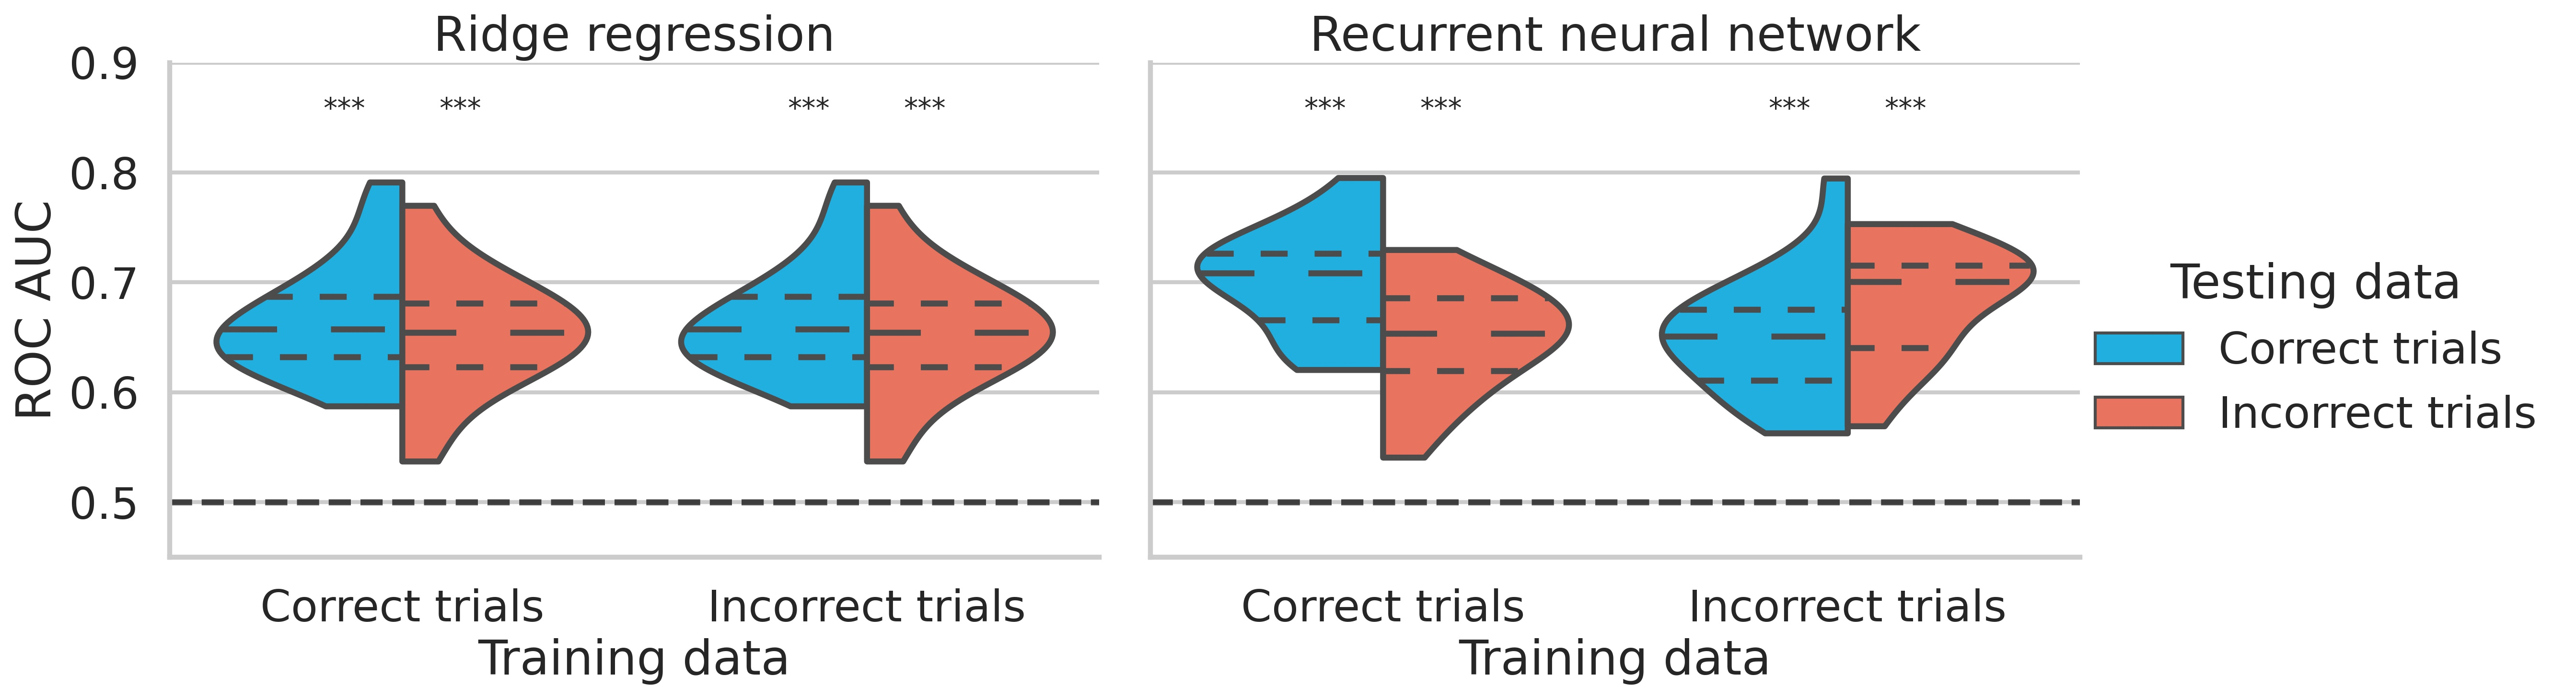

The table this chart was drawn from, first rows:
decoder, study_name, accuracy_train, accuracy_test, fold, score, n_sample, weight T-7 C-0, weight T-7 C-1, weight T-7 C-2, weight T-7 C-3, weight T-6 C-0, weight T-6 C-1, weight T-6 C-2, weight T-6 C-3, weight T-5 C-0, weight T-5 C-1, weight T-5 C-2, weight T-5 C-3, weight T-4 C-0, weight T-4 C-1, weight T-4 C-2, weight T-4 C-3, weight T-3 C-0
RNN, data_Bang_2019_Exp1, Correct trials, Correct trials, 5.5, 0.7953, 4409, , , , , , , , , , , , , , , , , 
RNN, data_Bang_2019_Exp1, Correct trials, Incorrect trials, 5.5, 0.709, 772.8, , , , , , , , , , , , , , , , , 
RNN, data_Bang_2019_Exp1, Incorrect trials, Correct trials, 5.5, 0.7948, 2756, , , , , , , , , , , , , , , , , 
RNN, data_Bang_2019_Exp1, Incorrect trials, Incorrect trials, 5.5, 0.747, 1237, , , , , , , , , , , , , , , , , 
RNN, data_Bang_2019_Exp2, Correct trials, Correct trials, 100.0, 0.6917, 2881, , , , , , , , , , , , , , , , , 
RNN, data_Bang_2019_Exp2, Correct trials, Incorrect trials, 100.0, 0.6507, 52.46, , , , , , , , , , , , , , , , , 
RNN, data_Bang_2019_Exp2, Incorrect trials, Correct trials, 100.0, 0.6386, 140.5, , , , , , , , , , , , , , , , , 
RNN, data_Bang_2019_Exp2, Incorrect trials, Incorrect trials, 100.0, 0.6939, 1076, , , , , , , , , , , , , , , , , 
RNN, data_Gajdos_2019, Correct trials, Correct trials, 10.5, 0.6205, 1056, , , , , , , , , , , , , , , , , 
RNN, data_Gajdos_2019, Correct trials, Incorrect trials, 10.5, 0.5727, 109.2, , , , , , , , , , , , , , , , , 
RNN, data_Gajdos_2019, Incorrect trials, Correct trials, 10.5, 0.5628, 406, , , , , , , , , , , , , , , , , 
RNN, data_Gajdos_2019, Incorrect trials, Incorrect trials, 10.5, 0.5693, 284, , , , , , , , , , , , , , , , , 
RNN, data_Haddara_unpub, Correct trials, Correct trials, 221.0, 0.7067, 16083, , , , , , , , , , , , , , , , , 
RNN, data_Haddara_unpub, Correct trials, Incorrect trials, 221.0, 0.6264, 113.2, , , , , , , , , , , , , , , , , 
RNN, data_Haddara_unpub, Incorrect trials, Correct trials, 221.0, 0.6543, 359.8, , , , , , , , , , , , , , , , , 
RNN, data_Haddara_unpub, Incorrect trials, Incorrect trials, 221.0, 0.691, 5061, , , , , , , , , , , , , , , , , 
RNN, data_Koculak_unpub, Correct trials, Correct trials, 26.5, 0.672, 489.9, , , , , , , , , , , , , , , , , 
RNN, data_Koculak_unpub, Correct trials, Incorrect trials, 26.5, 0.5984, 544.9, , , , , , , , , , , , , , , , , 
RNN, data_Koculak_unpub, Incorrect trials, Correct trials, 26.5, 0.6338, 84.43, , , , , , , , , , , , , , , , , 
RNN, data_Koculak_unpub, Incorrect trials, Incorrect trials, 26.5, 0.6656, 3161, , , , , , , , , , , , , , , , , 
RNN, data_Law_unpub, Correct trials, Correct trials, 7.5, 0.7246, 1665, , , , , , , , , , , , , , , , , 
RNN, data_Law_unpub, Correct trials, Incorrect trials, 7.5, 0.6963, 360.8, , , , , , , , , , , , , , , , , 
RNN, data_Law_unpub, Incorrect trials, Correct trials, 7.5, 0.6886, 832.2, , , , , , , , , , , , , , , , , 
RNN, data_Law_unpub, Incorrect trials, Incorrect trials, 7.5, 0.7148, 721.8, , , , , , , , , , , , , , , , , 
RNN, data_Maniscalco_2017_expt1, Correct trials, Correct trials, 14.5, 0.7233, 2585, , , , , , , , , , , , , , , , , 
RNN, data_Maniscalco_2017_expt1, Correct trials, Incorrect trials, 14.93, 0.6508, 201.8, , , , , , , , , , , , , , , , , 
RNN, data_Maniscalco_2017_expt1, Incorrect trials, Correct trials, 14.5, 0.671, 760.2, , , , , , , , , , , , , , , , , 
RNN, data_Maniscalco_2017_expt1, Incorrect trials, Incorrect trials, 14.71, 0.7094, 674.5, , , , , , , , , , , , , , , , , 
RNN, data_Maniscalco_2017_expt2, Correct trials, Correct trials, 20.0, 0.6471, 1591, , , , , , , , , , , , , , , , , 
RNN, data_Maniscalco_2017_expt2, Correct trials, Incorrect trials, 20.0, 0.6567, 139.7, , , , , , , , , , , , , , , , , 
RNN, data_Maniscalco_2017_expt2, Incorrect trials, Correct trials, 20.0, 0.585, 353.5, , , , , , , , , , , , , , , , , 
RNN, data_Maniscalco_2017_expt2, Incorrect trials, Incorrect trials, 20.0, 0.641, 628.8, , , , , , , , , , , , , , , , , 
RNN, data_Maniscalco_2017_expt3, Correct trials, Correct trials, 10.0, 0.7102, 1240, , , , , , , , , , , , , , , , , 
RNN, data_Maniscalco_2017_expt3, Correct trials, Incorrect trials, 10.0, 0.6894, 124.9, , , , , , , , , , , , , , , , , 
RNN, data_Maniscalco_2017_expt3, Incorrect trials, Correct trials, 10.0, 0.6478, 496.1, , , , , , , , , , , , , , , , , 
RNN, data_Maniscalco_2017_expt3, Incorrect trials, Incorrect trials, 10.0, 0.7111, 312.3, , , , , , , , , , , , , , , , , 
RNN, data_Maniscalco_2017_expt4, Correct trials, Correct trials, 16.0, 0.7486, 2047, , , , , , , , , , , , , , , , , 
RNN, data_Maniscalco_2017_expt4, Correct trials, Incorrect trials, 16.0, 0.6845, 120.6, , , , , , , , , , , , , , , , , 
RNN, data_Maniscalco_2017_expt4, Incorrect trials, Correct trials, 16.0, 0.6987, 553.1, , , , , , , , , , , , , , , , , 
RNN, data_Maniscalco_2017_expt4, Incorrect trials, Incorrect trials, 16.0, 0.7289, 446.4, , , , , , , , , , , , , , , , , 
RNN, data_Shekhar_2018, Correct trials, Correct trials, 9.0, 0.7314, 1307, , , , , , , , , , , , , , , , , 
RNN, data_Shekhar_2018, Correct trials, Incorrect trials, 9.0, 0.6719, 144.7, , , , , , , , , , , , , , , , , 
RNN, data_Shekhar_2018, Incorrect trials, Correct trials, 9.0, 0.6627, 568.3, , , , , , , , , , , , , , , , , 
RNN, data_Shekhar_2018, Incorrect trials, Incorrect trials, 9.0, 0.7177, 333.1, , , , , , , , , , , , , , , , , 
RNN, data_Sherman_2016_JOCN, Correct trials, Correct trials, 8.5, 0.635, 3550, , , , , , , , , , , , , , , , , 
RNN, data_Sherman_2016_JOCN, Correct trials, Incorrect trials, 8.5, 0.5998, 328.9, , , , , , , , , , , , , , , , , 
RNN, data_Sherman_2016_JOCN, Incorrect trials, Correct trials, 8.5, 0.5971, 1613, , , , , , , , , , , , , , , , , 
RNN, data_Sherman_2016_JOCN, Incorrect trials, Incorrect trials, 8.5, 0.6048, 723.8, , , , , , , , , , , , , , , , , 
RNN, data_Siedlecka_2019, Correct trials, Correct trials, 18.0, 0.7617, 1142, , , , , , , , , , , , , , , , , 
RNN, data_Siedlecka_2019, Correct trials, Incorrect trials, 18.0, 0.7297, 106.6, , , , , , , , , , , , , , , , , 
RNN, data_Siedlecka_2019, Incorrect trials, Correct trials, 18.0, 0.7176, 278.6, , , , , , , , , , , , , , , , , 
RNN, data_Siedlecka_2019, Incorrect trials, Incorrect trials, 18.0, 0.7533, 437.4, , , , , , , , , , , , , , , , , 
RNN, data_Wierzchon_2014, Correct trials, Correct trials, 77.0, 0.6897, 5524, , , , , , , , , , , , , , , , , 
RNN, data_Wierzchon_2014, Correct trials, Incorrect trials, 77.0, 0.5407, 22.88, , , , , , , , , , , , , , , , , 
RNN, data_Wierzchon_2014, Incorrect trials, Correct trials, 77.0, 0.6156, 347.4, , , , , , , , , , , , , , , , , 
RNN, data_Wierzchon_2014, Incorrect trials, Incorrect trials, 77.0, 0.6379, 364, , , , , , , , , , , , , , , , , 
RNN, data_vanBoxtel_2019_Expt1, Correct trials, Correct trials, 22.0, 0.6247, 6140, , , , , , , , , , , , , , , , , 
RNN, data_vanBoxtel_2019_Expt1, Correct trials, Incorrect trials, 22.0, 0.6317, 339.9, , , , , , , , , , , , , , , , , 
RNN, data_vanBoxtel_2019_Expt1, Incorrect trials, Correct trials, 22.0, 0.5797, 1253, , , , , , , , , , , , , , , , , 
RNN, data_vanBoxtel_2019_Expt1, Incorrect trials, Incorrect trials, 22.0, 0.6325, 1666, , , , , , , , , , , , , , , , , 
... 68 more rows
